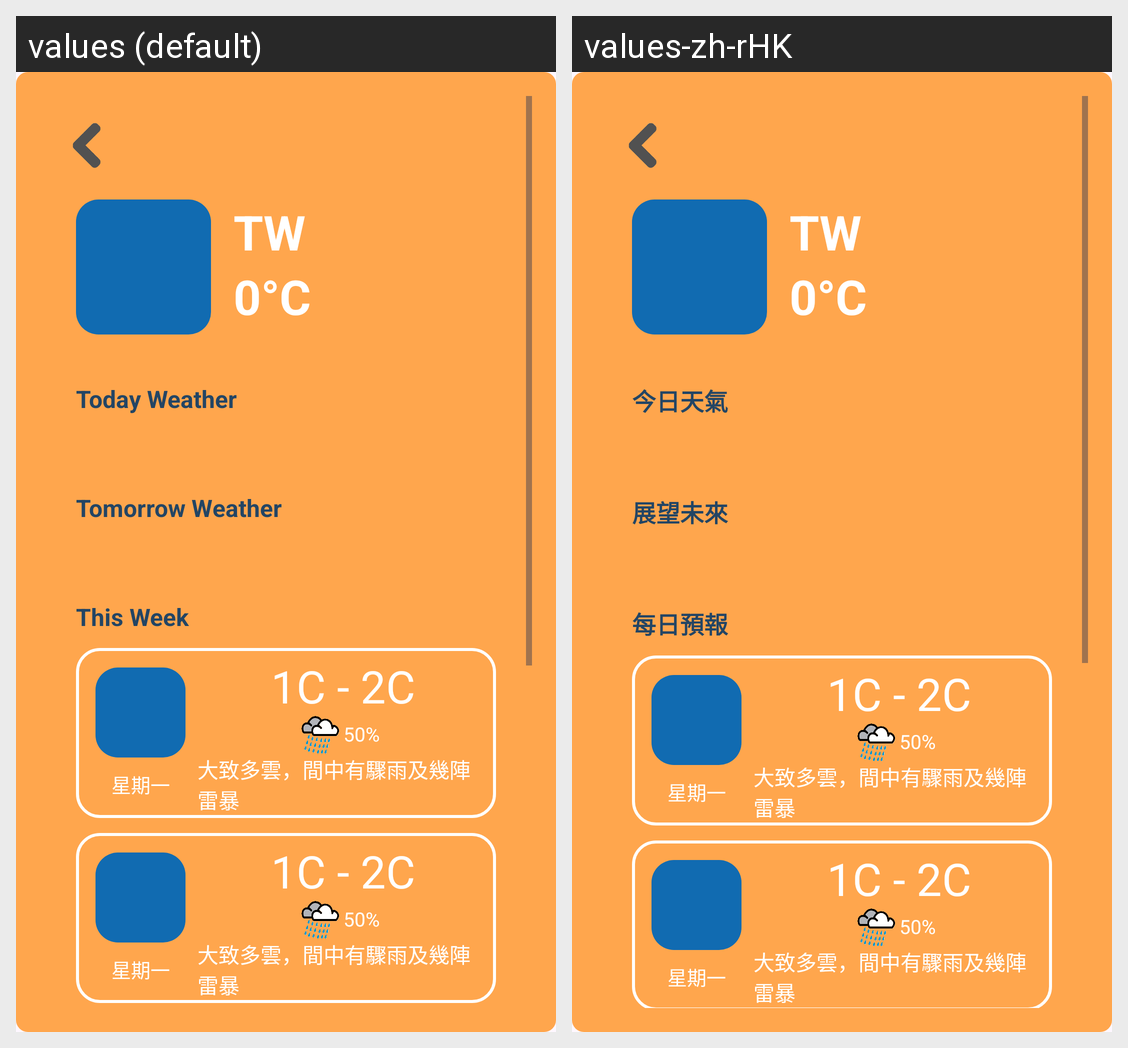

This grid shows one Android layout under two languages. Give, for every string resource on the screen, its name, the default text and each shown locale's text.
Android screen res/layout/weather.xml rendered under 2 locales, left to right: values (default), values-zh-rHK. Device: Nexus 5 (rendered at 1080×1920; each locale shown at half size, 540×960, under a caption strip naming it); theme Theme.Ea3.
Strings drawn on this screen, with the default value and each locale's value (text and hints the layout hard-codes, and strings that could not be matched under every locale, appear in the picture but are not listed):

TodayWeather
  values: Today Weather
  values-zh-rHK: 今日天氣

TomorrowWeather
  values: Tomorrow Weather
  values-zh-rHK: 展望未來

ThisWeek
  values: This Week
  values-zh-rHK: 每日預報
